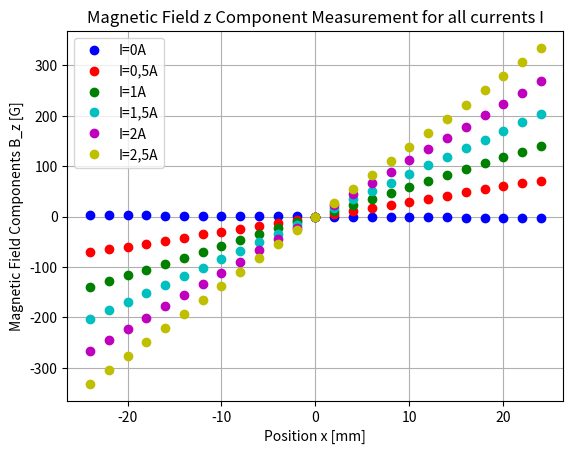
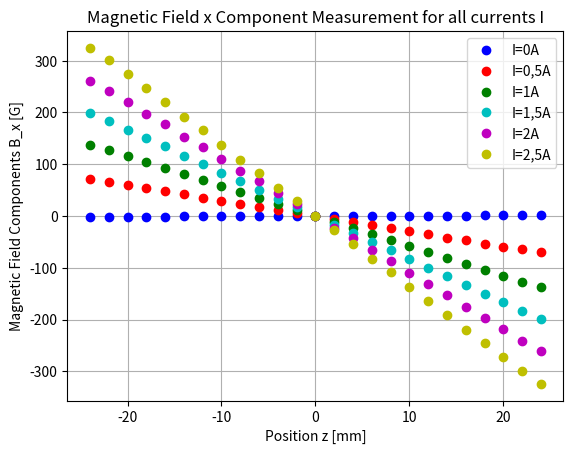
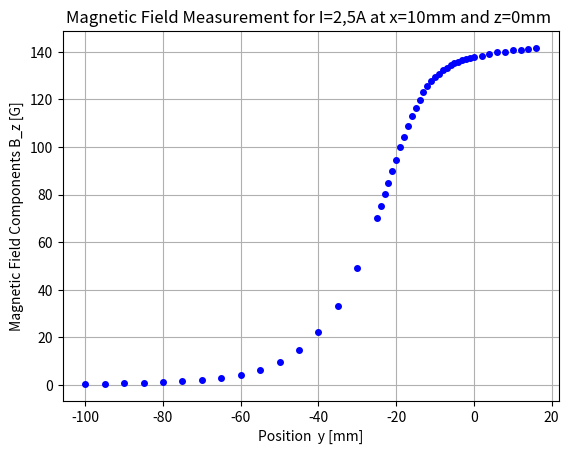
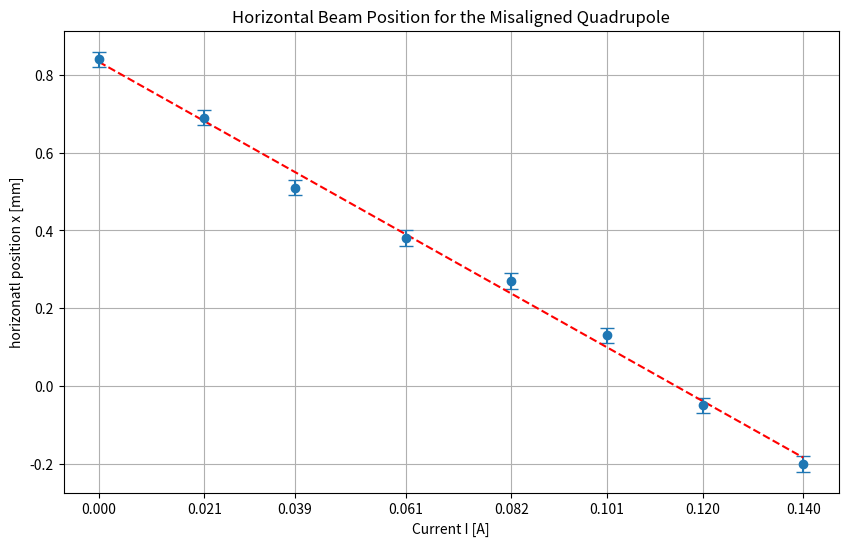
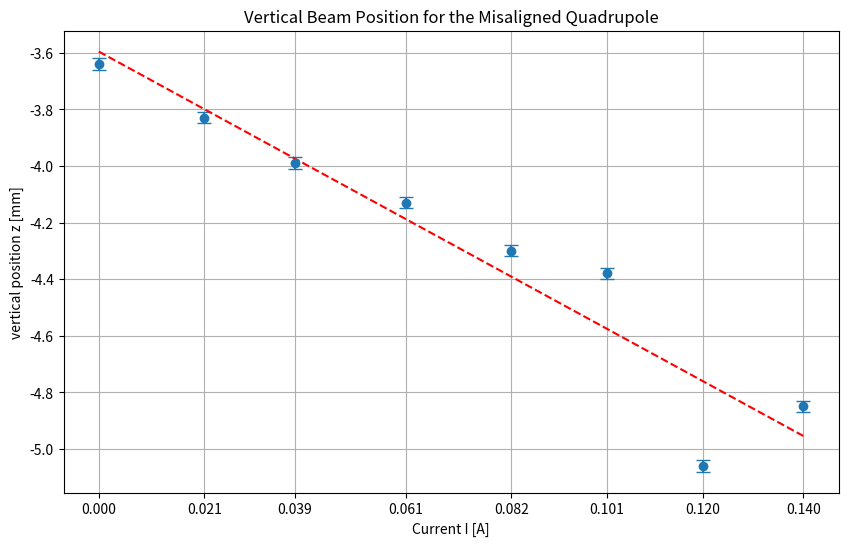
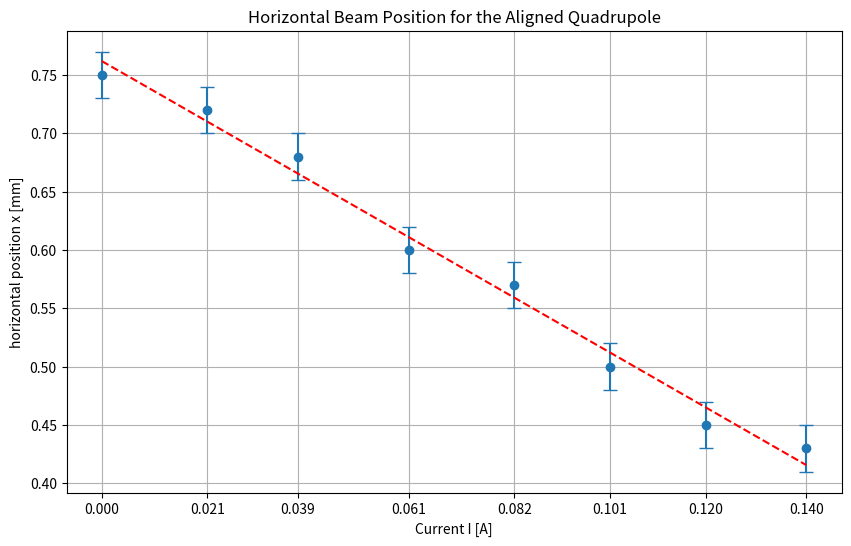
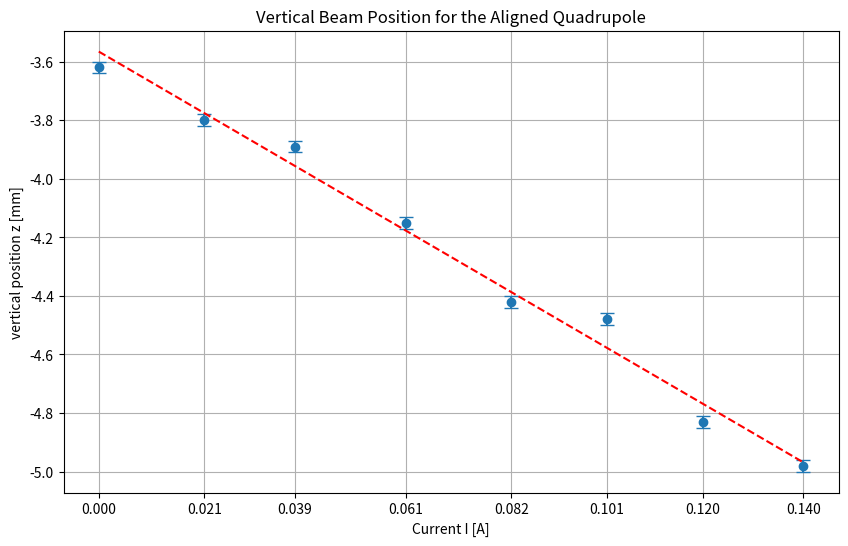
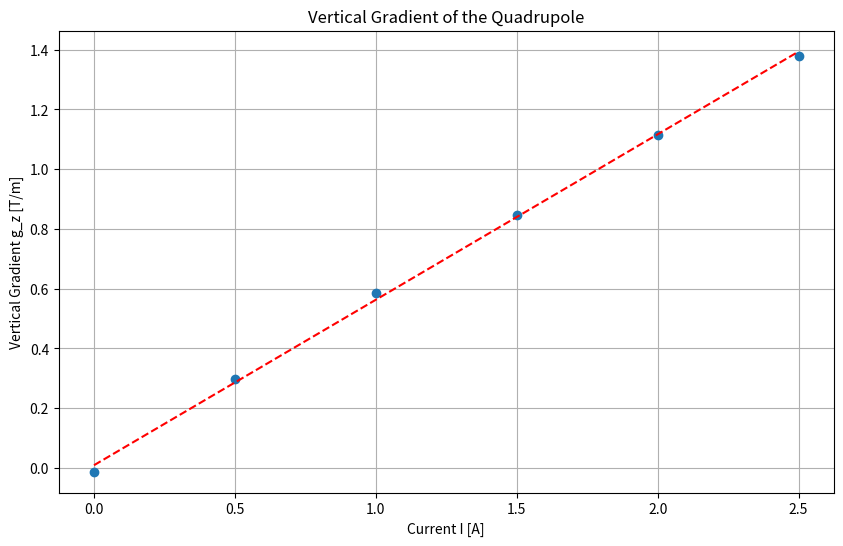
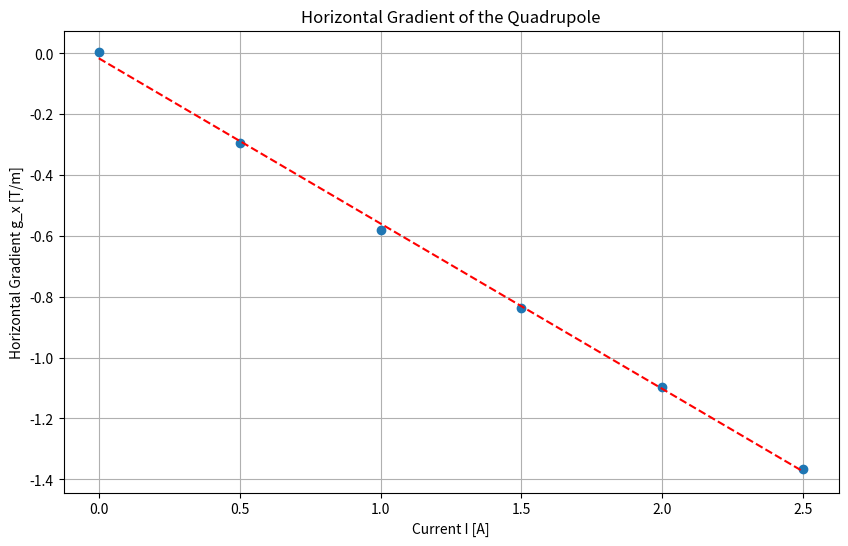
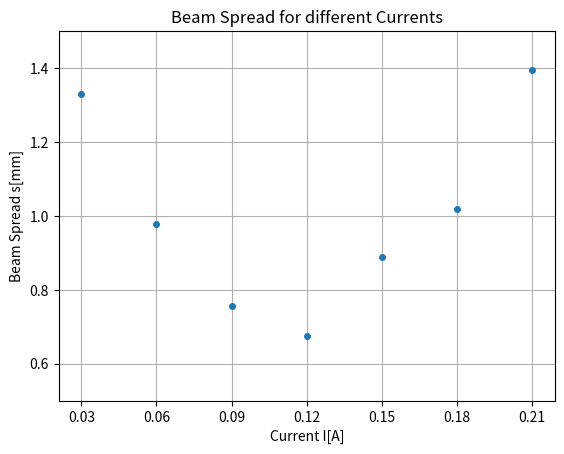
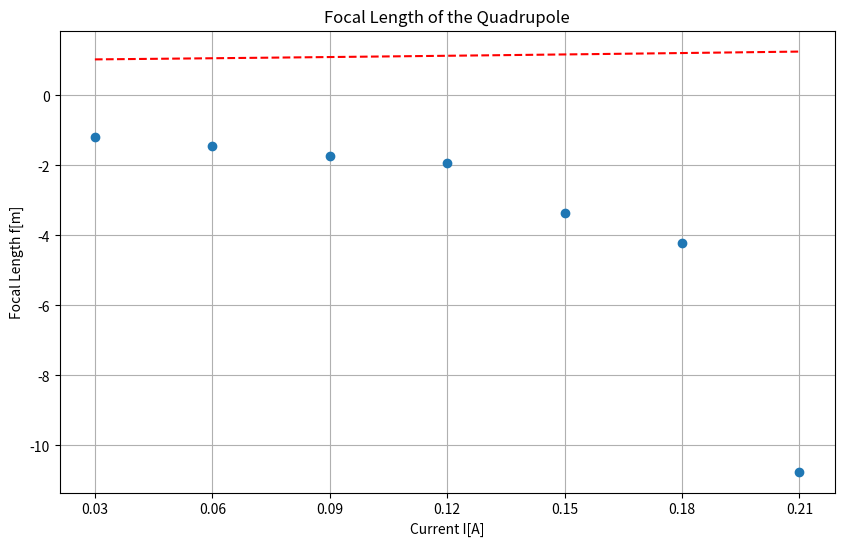
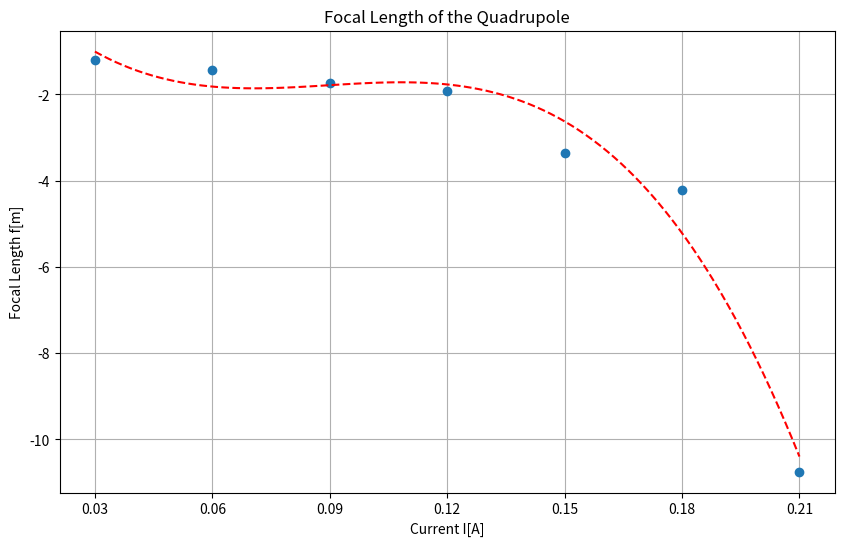
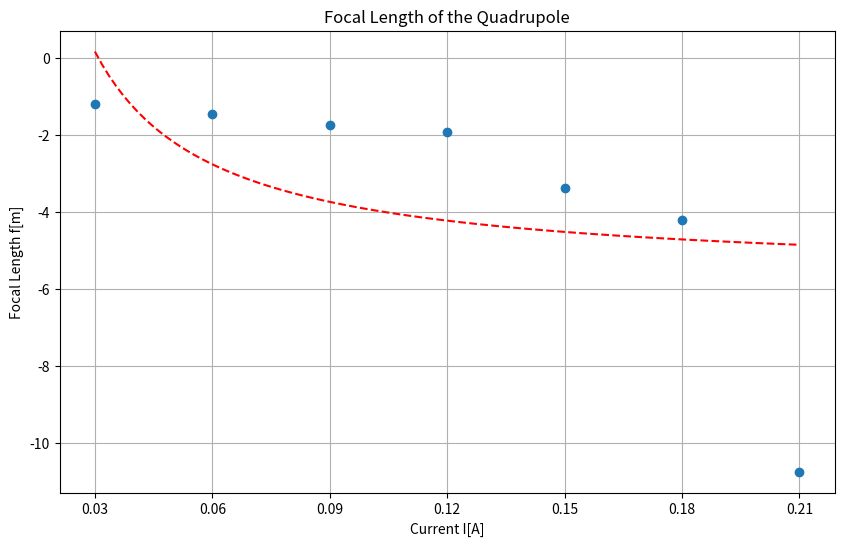
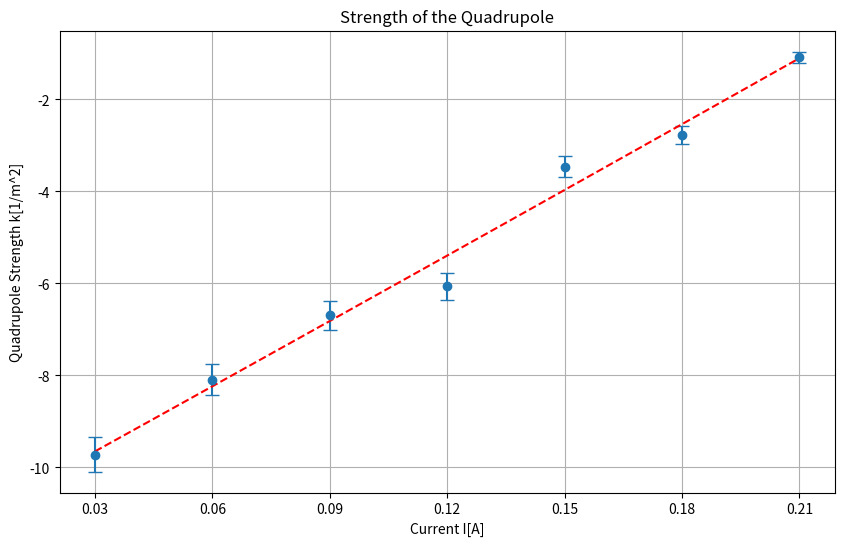
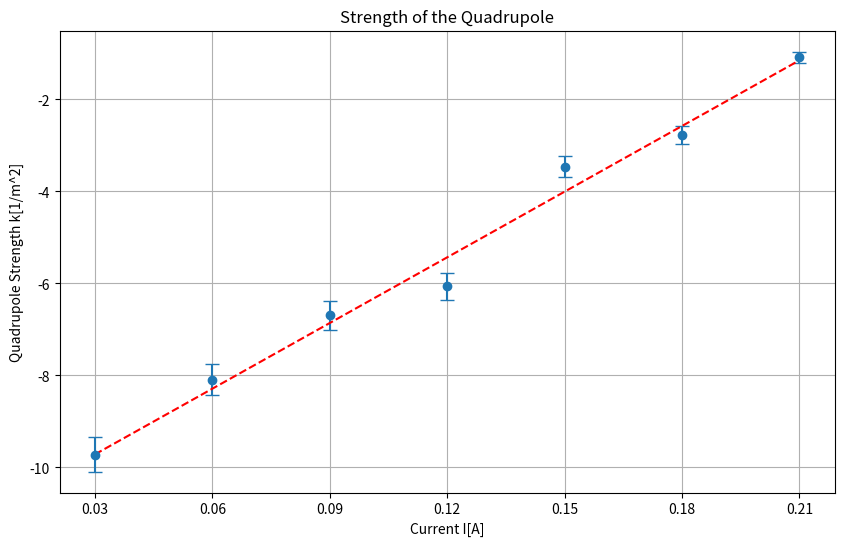

Write Python code to recreate these figures, in order.
# -*- coding: utf-8 -*-
"""
Created on Sat Nov  9 14:42:05 2024

@author: robin
"""

import numpy as np
import matplotlib.pyplot as plt
from scipy.optimize import fmin
from scipy.optimize import curve_fit
import scipy.optimize as opt

pos_current = np.arange(-24,26,2)

B_z_0A = [3.15,2.87,2.61,2.34,2.07,1.81,1.54,1.29,1.03,0.77,0.51,0.25,0.00,-0.26,-0.51,-0.77,-1.03,-1.27,-1.53,-1.79,-2.04,-2.28,-2.52,-2.76,-2.99]
B_z_05A = [-70.6,-65.0,-59.4,-53.5,-47.5,-41.7,-34.6,-29.7,-23.8,-17.76,-11.87,-5.94,-0.05,6.01,12.01,17.86,23.85,29.80,35.8,41.8,47.8,53.9,59.7,65.6,71.2]
B_z_1A = [-138.8,-127.8,-116.6,-105.1,-93.2,-81.8,-70.0,-58.5,-46.8,-34.9,-23.2,-11.61,0.00,11.92,23.62,35.2,47.0,58.7,70.6,82.3,94.2,105.8,117.4,129.0,140.1]
B_z_15A = [-202.6,-185.7,-168.6,-152.0,-134.8,-118.3,-101.3,-84.3,-67.7,-50.6,-33.9,-16.89,0.05,16.79,34.0,50.6,67.4,84.6,101.6,118.5,135.1,152.6,169.4,186.6,203.7]
B_z_2A = [-266.7,-244.5,-222.2,-200.1,-177.4,-155.9,-133.5,-110.9,-89.1,-66.6,-44.6,-22.5,0.06,22.11,44.8,66.5,88.9,111.2,133.6,156.1,178.2,201.0,223.2,245.8,268.3]
B_z_25A = [-331.4,-303.3,-276.2,-248.4,-220.3,-192.8,-165.0,-137.8,-110.1,-82.3,-54.9,-27.1,0.0,27.7,55.6,83.1,110.8,138.1,166.2,194.1,222.0,250.1,277.8,306.5,334.6]

B_x_0A = [-1.47,-1.35,-1.24,-1.11,-0.99,-0.86,-0.73,-0.61,-0.48,-0.36,-0.25,-0.12,0.00,0.11,0.22,0.32,0.45,0.55,0.66,0.76,0.87,0.98,1.08,1.18,1.28]
B_x_05A = [70.7,64.9,59.4,53.5,47.4,41.8,35.5,29.7,23.8,17.63,12.04,5.01,0.00,-5.84,-11.95,-17.62,-23.74,-29.58,-35.5,-41.6,-47.3,-53.3,-59.2,-64.7,-70.4]
B_x_1A = [138.0,127.9,116.3,104.6,93.5,81.1,70.0,58.1,46.2,35.1,22.8,11.70,-0.12,-12.12,-23.05,-35.2,-46.4,-58.1,-70.0,-81.3,-93.2,-104.6,-116.1,-127.7,-138.1]
B_x_15A = [198.2,183.8,167.1,150.5,134.7,116.7,101.0,83.6,66.7,50.8,33.0,17.07,0.00,-16.95,-32.9,-50.4,-66.5,-83.5,-100.4,-116.7,-133.7,-150.1,-166.6,-183.1,-198.1]
B_x_2A = [260.6,241.6,219.7,197.6,177.1,153.3,132.6,109.9,87.3,66.8,43.5,22.4,0.00,-22.37,-43.3,-66.2,-87.4,-109.6,-132.0,-153.2,-175.9,-197.3,-218.9,-240.6,-260.1]
B_x_25A = [325.0,302.0,274.1,246.9,220.5,191.2,165.7,136.8,109.1,82.8,53.9,28.2,-0.20,-27.70,-54.0,-82.6,-108.5,-136.7,-164.6,-191.0,-219.4,-245.5,-273.1,-299.9,-324.2]

B_z_length = [141.7,141.2,140.7,140.6,140.0,139.8,139.1,138.4,138.0,137.4,136.9,136.5,135.9,135.2,134.3,133.3,132.4,130.8,129.6,127.6,125.6,123.1,119.8,116.3,112.9,108.7,104.3,99.8,94.7,89.8,85.0,80.1,75.1,70.3,49.3,33.3,22.2,14.7,9.7,6.5,4.4,3.1,2.2,1.6,1.2,0.9,0.7,0.6,0.5]
pos_length = [16,14,12,10,8,6,4,2,0,-1,-2,-3,-4,-5,-6,-7,-8,-9,-10,-11,-12,-13,-14,-15,-16,-17,-18,-19,-20,-21,-22,-23,-24,-25,-30,-35,-40,-45,-50,-55,-60,-65,-70,-75,-80,-85,-90,-95,-100]

current_am = [0, 0.021, 0.039, 0.061, 0.082, 0.101, 0.12, 0.14]
aligned_x = np.array([0.75, 0.72, 0.68, 0.60, 0.57, 0.50, 0.45, 0.43]) / 10**3 #jetzt in [m]
misaligned_x = np.array([0.84, 0.69, 0.51, 0.38, 0.27, 0.13, -0.05, -0.20]) / 10**3 #jetzt in [m]
aligned_y = np.array([-3.62, -3.80, -3.89, -4.15, -4.42, -4.48, -4.83, -4.98]) / 10**3 #jetzt in [m]
misaligned_y = np.array([-3.64, -3.83, -3.99, -4.13, -4.30, -4.38, -5.06, -4.85]) / 10**3 #jetzt in [m]
errors_am = np.array([0.02, 0.02, 0.02, 0.02, 0.02, 0.02, 0.02, 0.02]) / 10**3 #jetzt in [m]

current_bs = [0.03, 0.06, 0.09, 0.12, 0.15, 0.18, 0.21]
s_i = np.array([1.32828, 0.97648, 0.75455, 0.67524, 0.88940, 1.01929, 1.39344]) / 10**3 #[m]
matrix = np.array([[1.7903448898864113*10**(-5), -3.2379715866128857*10**(-5)], [-3.2379715866128857*10**(-5), 5.939762497451817*10**(-5)]])  #sollte m^2, m*rad, rad^2 sein
L_drift = 0.75 #[m]

def plotsBz(x_Achse, y_Achse, colour, name):
    plt.plot(x_Achse, y_Achse, colour, label=name)
    plt.title("Magnetic Field z Component Measurement for all currents I")
    plt.ylabel("Magnetic Field Components B_z [G]")
    plt.xlabel("Position x [mm]")
    plt.grid(True)
    #plt.errorbar(x_Achse, y_Achse, yerr=error(y_Achse), ls="none")
    plt.legend()
    
def plotsBx(x_Achse, y_Achse, colour, name):
    plt.plot(x_Achse, y_Achse, colour, label=name)
    plt.title("Magnetic Field x Component Measurement for all currents I")
    plt.ylabel("Magnetic Field Components B_x [G]")
    plt.xlabel("Position z [mm]")
    plt.grid(True)
    #plt.errorbar(x_Achse, y_Achse, yerr=error(y_Achse), ls="none")
    plt.legend()
    
def plotlength(x_Achse, y_Achse, colour, name):
    plt.plot(x_Achse, y_Achse, colour, label=name, markersize=4)
    plt.title("Magnetic Field Measurement for I=2,5A at x=10mm and z=0mm ")
    plt.ylabel("Magnetic Field Components B_z [G]")
    plt.xlabel("Position  y [mm]")
    plt.grid(True)
    #plt.errorbar(x_Achse, y_Achse, yerr=error(y_Achse), ls="none")
    #plt.legend()
    plt.show()

def plot_Allg(x_Achse, y_Achse, y_error, title, xlabel, ylabel, name, ylim):
    plt.plot(x_Achse, y_Achse, label=name, marker="o", markersize=4, linestyle="none")
    plt.title(title)
    plt.ylabel(ylabel)
    plt.xlabel(xlabel)
    plt.errorbar(x_Achse, y_Achse, yerr=y_error, fmt="none", capsize=4)
    plt.grid(True)
    plt.ylim(ylim)
    plt.xticks(x_Achse)
    plt.show()


def plot_Allg_fit(x, y, y_error, title, xlabel, ylabel, filename, mode, fit_params=None, ylim=None):
    plt.figure(figsize=(10, 6))
    plt.errorbar(x, y, yerr=y_error, fmt='o', label='Data', capsize=5)
    #plt.plot(current_am, misaligned_x, marker="o", markersize=4, linestyle="none")

   
    # Add fit line if fit parameters are provided
    if mode == 1:
        if fit_params is not None:
            m, b = fit_params
            x_fit = np.linspace(min(x), max(x), 100)  # Create a smooth line
            y_fit = m*x_fit + b
            plt.plot(x_fit, y_fit, '--', label='Fit: y = {:.2f}x + {:.2f}'.format(m, b), color='red')
            
    elif mode == 2:
        if fit_params is not None:
            a, b, c = fit_params
            x_fit = np.linspace(min(x), max(x), 100)  # Create a smooth line
            y_fit = a * x_fit**2 + b * x_fit + c
            plt.plot(x_fit, y_fit, '--', label='Fit: y = {:.2f}x² + {:.2f}x + {:.2f}'.format(a, b, c), color='red')
    
    elif mode == 3:
        if fit_params is not None:
            a, b, c, d = fit_params
            x_fit = np.linspace(min(x), max(x), 100)  # Create a smooth line
            y_fit = a * x_fit**3 + b * x_fit**2 + c * x_fit + d
            plt.plot(x_fit, y_fit, '--', label='Fit: y = {:.2f}x² + {:.2f}x + {:.2f}'.format(a, b, c, d), color='red')
    
    else:
        if fit_params is not None:
            m, b = fit_params
            x_fit = np.linspace(min(x), max(x), 100)  # Create a smooth line
            y_fit = m / x_fit + b
            plt.plot(x_fit, y_fit, '--', label='Fit: y = {:.2f}x + {:.2f}'.format(m, b), color='red')
                
    
    if ylim is not None:
        plt.ylim(ylim)
    plt.xticks(x)
    plt.title(title)
    plt.xlabel(xlabel)
    plt.ylabel(ylabel)
    #plt.legend()
    plt.grid(True)
    #plt.savefig(f"{filename}.png")
    plt.show()
    
    
def plot_Allg_noerror(x_Achse, y_Achse, title, xlabel, ylabel, name, ylim):
    plt.plot(x_Achse, y_Achse, label=name, marker="o", markersize=4, linestyle="none")
    plt.title(title)
    plt.ylabel(ylabel)
    plt.xlabel(xlabel)
    plt.ylim(ylim)
    plt.errorbar(x_Achse, y_Achse, fmt="none", capsize=4)
    plt.grid(True)
    plt.xticks(x_Achse)
    plt.show()

 
def plot_Allg_noerror_fit(x, y, title, xlabel, ylabel, filename, mode, fit_params=None, ylim=None):
    plt.figure(figsize=(10, 6))
    plt.plot(x, y, 'o', label='Data')
    
    # Add fit line if fit parameters are provided
    if mode == 1:
        if fit_params is not None:
            m, b = fit_params
            x_fit = np.linspace(min(x), max(x), 100)  # Create a smooth line
            y_fit = m*x_fit + b
            plt.plot(x_fit, y_fit, '--', label='Fit: y = {:.2f}x + {:.2f}'.format(m, b), color='red')
            
    elif mode == 2:
        if fit_params is not None:
            a, b, c = fit_params
            x_fit = np.linspace(min(x), max(x), 100)  # Create a smooth line
            y_fit = a * x_fit**2 + b * x_fit + c
            plt.plot(x_fit, y_fit, '--', label='Fit: y = {:.2f}x² + {:.2f}x + {:.2f}'.format(a, b, c), color='red')
    
    elif mode == 3:
        if fit_params is not None:
            a, b, c, d = fit_params
            x_fit = np.linspace(min(x), max(x), 100)  # Create a smooth line
            y_fit = a * x_fit**3 + b * x_fit**2 + c * x_fit + d
            plt.plot(x_fit, y_fit, '--', label='Fit: y = {:.2f}x² + {:.2f}x + {:.2f}'.format(a, b, c, d), color='red')
    
    else:
        if fit_params is not None:
            m, b = fit_params
            x_fit = np.linspace(min(x), max(x), 100)  # Create a smooth line
            y_fit = m / x_fit + b
            plt.plot(x_fit, y_fit, '--', label='Fit: y = {:.2f}x + {:.2f}'.format(m, b), color='red')
                
    
    if ylim is not None:
        plt.ylim(ylim)
    plt.xticks(x)
    plt.title(title)
    plt.xlabel(xlabel)
    plt.ylabel(ylabel)
    #plt.legend()
    plt.grid(True)
    #plt.savefig(f"{filename}.png")
    plt.show()


def error(Achse):
    err = []
    for i in range(len(Achse)):
        err.append(abs(0.01*Achse[i] + 0.1))
        #err[i] = err[i] + 0.1
    return err

def line_model(params, x):
    x = np.array(x)  # Stelle sicher, dass x ein numpy Array ist
    y = params[0] * x + params[1]
    return y

def get_chisq(params, data_x, data_y):
    model = line_model(params, data_x)
    dY = data_y - model
    return np.sum((dY / error(data_y))**2)

def get_parameter_errors(params, data_x, data_y, chi2_min, delta_chi2=1.0):
    # Funktion zur Anpassung von Parametern, um Fehler zu berechnen
    errors = []
    
    for i in range(len(params)):
        def chi2_for_param_shift(param_shift):
            # Verändere nur den aktuellen Parameter, die anderen bleiben konstant
            new_params = params.copy()
            if isinstance(param_shift, np.ndarray) and param_shift.size == 1:
                param_shift = param_shift.item()  # Converts single-element array to a scalar

            new_params[i] += param_shift
            return get_chisq(new_params, data_x, data_y) - chi2_min
        
        # Suche nach der Änderung des Parameters, die den Chi2-Wert um delta_chi2 (z.B. 1) erhöht
        error = fmin(lambda shift: abs(chi2_for_param_shift(shift) - delta_chi2), 0.1, disp=False)[0]
        errors.append(error)
        
    return np.array(errors)

# Quadratische Funktion
def quadratic(x, a, b, c):
    x = np.array(x)
    return a * x**2 + b * x + c

# Chi-Quadrat-Funktion
def chi_square(observed, expected, errors):
    return np.sum(((observed - expected) / errors) ** 2)

def cubic_function(x, a, b, c, d):
    x = np.array(x)
    return a * x**3 + b * x**2 + c * x + d

def cubic_fit(x, y):
    popt, _ = curve_fit(cubic_function, x, y)
    return popt

# Definiere die Funktion der Form m/x + b
def linear_reciprocal(x, m, b):
    x = np.array(x)
    return m / x + b

# Funktion für den Fit
def linear_reciprocal_fit(x, y):
    popt, _ = curve_fit(linear_reciprocal, x, y)
    return popt

# Funktion für den Chi-Quadrat-Fit
def chi_square_fit(x, y, y_err):
    # Curve Fit durchführen
    popt, pcov = curve_fit(cubic_function, x, y, sigma=y_err, absolute_sigma=True)
    
    # Berechnung von Chi-Quadrat
    residuals = y - cubic_function(x, *popt)
    chi2 = np.sum((residuals / y_err) ** 2)
    dof = len(x) - len(popt)  # Freiheitsgrade
    reduced_chi2 = chi2 / dof
    
    # Unsicherheiten der Fitparameter (sqrt der Diagonale der Kovarianzmatrix)
    perr = np.sqrt(np.diag(pcov))
    
    return popt, perr, chi2, reduced_chi2

def effective_length_with_error(B_z_length, pos_length):
    # 1% Fehleranteil
    error_percentage = 0.01
    pos_length = np.array(pos_length)  / 10**3
    # Berechne das Integral über B_z_length
    integral = abs(np.trapz(B_z_length, pos_length))
    
    # Finde den höchsten Wert in B_z_length
    max_B_z = max(B_z_length)
    
    # Normiertes Ergebnis
    result = ((integral / max_B_z) * 2)
    
    # Fehler in integral und max_B_z
    delta_integral = integral * error_percentage
    delta_max_B_z = max_B_z * error_percentage
    
    # Fehlerfortpflanzung für result
    delta_result = np.sqrt((2 / max_B_z * delta_integral)**2 + 
                           (-2 * integral / max_B_z**2 * delta_max_B_z)**2)
    
    return result, delta_result

def calculate_f(s, matrix, delta_s, delta_length_eff):
    # Extrahiere die Mittelwerte aus der Matrix
    x2_mean = matrix[0, 0]      # <x^2>
    xx_prime_mean = matrix[0, 1] # <xx'>
    x_prime2_mean = matrix[1, 1] # <x'^2>
    
    focal_length = []
    uncertainties = []
    
    for i in range(len(s)):
        # Berechnung von epsilon
        epsilon = np.sqrt(x2_mean * x_prime2_mean - xx_prime_mean**2)
        sqrt_value = np.sqrt(abs(-L_drift**4 * epsilon**2 + L_drift**2 * x2_mean * (s[i])**2)) #abs!!!!!!!!!
    
        # Zähler der Formel für f
        if i < 4:
            numerator = (L_drift * (x2_mean + L_drift * xx_prime_mean) + 
                         sqrt_value) 
        else:
            numerator = (L_drift * (x2_mean + L_drift * xx_prime_mean) -
                         sqrt_value) 

        # Nenner der Formel für f
        denominator = (x2_mean + L_drift * (L_drift * x_prime2_mean + 2 * xx_prime_mean) - (s[i])**2)

        # Berechnung des Ergebnisses
        f = numerator / denominator
        focal_length.append(f)
        
        # Berechne partielle Ableitungen nach s
        #df_ds = (-L_drift**2 * x2_mean * s[i] / sqrt_value - 2 * s[i]) / denominator
        df_ds = ((L_drift**2 * x2_mean * s[i] / sqrt_value) + (numerator * 2 * s[i] / denominator)) / denominator
        # Berechne die Unsicherheit in f
        delta_f = np.sqrt((df_ds * delta_s)**2) #+ (df_dlength_eff * delta_length_eff)**2)
        uncertainties.append(delta_f)

    return focal_length, uncertainties
    
def energy(focal_length, current_bs, steigung, absatz):
    energy_beam = []
    energy_beam_c = []
    for i in range(len(focal_length)):
        g = steigung * current_bs[i] + absatz
        p_c =  1.602*10**(-19) * g * focal_length[i] * length_eff
        p = (p_c * 3 * 10**8) / (1.602 * 10**(-19))     #* 3 * 10**8
        energy_beam.append(p)
        energy_beam_c.append(p_c)
    #energy = np.mean(energy_beam)
    #energy_error = np.std(energy_beam)
    return energy_beam, energy_beam_c

def offset_sigma(a, p, L_d, L_eff, Kappa, a_error, p_error, L_drift_error, L_eff_error, Kappa_error):
    
    offset_value = (a * p) / (L_d * L_eff * 1.602*10**(-19) * Kappa)
    
    offset_error = np.sqrt(
        (p / (L_d * L_eff * Kappa * 1.602*10**(-19)) * a_error) ** 2 +
        (a / (L_d * L_eff * Kappa * 1.602*10**(-19)) * p_error) ** 2 +
        ((-a * p) / (L_d**2 * L_eff * Kappa * 1.602*10**(-19)) * L_drift_error) ** 2 +
        ((-a * p) / (L_d * L_eff**2 * Kappa * 1.602*10**(-19)) * L_eff_error) ** 2 +
        ((-a * p) / (L_d * L_eff * Kappa**2 * 1.602*10**(-19)) * Kappa_error) ** 2)
    
    return offset_value, offset_error
    
def get_k(f, l_eff, f_error, l_eff_error):
    k = []
    dk = []
    for i in range(len(f)):
        k_val = 1 / (f[i] * l_eff)
        k.append(k_val)
        
        dk_df = -(1 / (f[i]**2 * l_eff))
        dk_dl = -(1 / (f[i] * l_eff**2))
    
        dk_val = np.sqrt((dk_df * f_error[i])**2 + (dk_dl * l_eff_error))
        dk.append(dk_val)
        
    return k, dk


plotsBz(pos_current, B_z_0A, "bo", "I=0A")
plotsBz(pos_current, B_z_05A, "ro", "I=0,5A")
plotsBz(pos_current, B_z_1A, "go", "I=1A")
plotsBz(pos_current, B_z_15A, "co", "I=1,5A")
plotsBz(pos_current, B_z_2A, "mo", "I=2A")
plotsBz(pos_current, B_z_25A, "yo", "I=2,5A")
plt.show()
plotsBx(pos_current, B_x_0A, "bo", "I=0A")
plotsBx(pos_current, B_x_05A, "ro", "I=0,5A")
plotsBx(pos_current, B_x_1A, "go", "I=1A")
plotsBx(pos_current, B_x_15A, "co", "I=1,5A")
plotsBx(pos_current, B_x_2A, "mo", "I=2A")
plotsBx(pos_current, B_x_25A, "yo", "I=2,5A")
plt.show()
plotlength(pos_length, B_z_length, "bo", "Jo :)")

###################################

gradB_z = []
gradB_z_errors = []

#error = fmin(lambda shift: abs(chi2_for_param_shift(shift) - delta_chi2), params[i] * 0.1, disp=False)[0] ??

guess_z_0A = 0, 0
chi2_z_0A = fmin(get_chisq, guess_z_0A, args=(pos_current,B_z_0A,))
gradB_z.append(chi2_z_0A[0])
chi2_min_z_0A = get_chisq(chi2_z_0A, pos_current, B_z_0A)
errors_z_0A = get_parameter_errors(chi2_z_0A, pos_current, B_z_0A, chi2_min_z_0A)
gradB_z_errors.append(errors_z_0A[0])

guess_z_05A = 3, 0
chi2_z_05A = fmin(get_chisq, guess_z_05A, args=(pos_current,B_z_05A,))
gradB_z.append(chi2_z_05A[0])
chi2_min_z_05A = get_chisq(chi2_z_05A, pos_current, B_z_05A)
errors_z_05A = get_parameter_errors(chi2_z_05A, pos_current, B_z_05A, chi2_min_z_05A)
gradB_z_errors.append(errors_z_05A[0])

guess_z_1A = 5.8, 0
chi2_z_1A = fmin(get_chisq, guess_z_1A, args=(pos_current,B_z_1A,))
gradB_z.append(chi2_z_1A[0])
chi2_min_z_1A = get_chisq(chi2_z_1A, pos_current, B_z_1A)
errors_z_1A = get_parameter_errors(chi2_z_1A, pos_current, B_z_1A, chi2_min_z_1A)
gradB_z_errors.append(errors_z_1A[0])

guess_z_15A = 8.5, 0
chi2_z_15A = fmin(get_chisq, guess_z_15A, args=(pos_current,B_z_15A,))
gradB_z.append(chi2_z_15A[0])
chi2_min_z_15A = get_chisq(chi2_z_15A, pos_current, B_z_15A)
errors_z_15A = get_parameter_errors(chi2_z_15A, pos_current, B_z_15A, chi2_min_z_15A)
gradB_z_errors.append(errors_z_15A[0])

guess_z_2A = 11.1, 0
chi2_z_2A = fmin(get_chisq, guess_z_2A, args=(pos_current,B_z_2A,))
gradB_z.append(chi2_z_2A[0])
chi2_min_z_2A = get_chisq(chi2_z_2A, pos_current, B_z_2A)
errors_z_2A = get_parameter_errors(chi2_z_2A, pos_current, B_z_2A, chi2_min_z_2A)
gradB_z_errors.append(errors_z_2A[0])

guess_z_25A = (13, 0)
chi2_z_25A = fmin(get_chisq, guess_z_25A, args=(pos_current, B_z_25A,))
gradB_z.append(chi2_z_25A[0])
chi2_min_z_25A = get_chisq(chi2_z_25A, pos_current, B_z_25A)
errors_z_25A = get_parameter_errors(chi2_z_25A, pos_current, B_z_25A, chi2_min_z_25A)
gradB_z_errors.append(errors_z_25A[0])

##########################################

gradB_x = []
gradB_x_errors = []

guess_x_0A = 0, 0
chi2_x_0A = fmin(get_chisq, guess_x_0A, args=(pos_current,B_x_0A,))
gradB_x.append(chi2_x_0A[0])
chi2_min_x_0A = get_chisq(chi2_x_0A, pos_current, B_x_0A)
errors_x_0A = get_parameter_errors(chi2_x_0A, pos_current, B_x_0A, chi2_min_x_0A)
gradB_x_errors.append(errors_x_0A[0])

guess_x_05A = 3, 0
chi2_x_05A = fmin(get_chisq, guess_x_05A, args=(pos_current,B_x_05A,))
gradB_x.append(chi2_x_05A[0])
chi2_min_x_05A = get_chisq(chi2_x_05A, pos_current, B_x_05A)
errors_x_05A = get_parameter_errors(chi2_x_05A, pos_current, B_x_05A, chi2_min_x_05A)
gradB_x_errors.append(errors_x_05A[0])

guess_x_1A = 5.8, 0
chi2_x_1A = fmin(get_chisq, guess_x_1A, args=(pos_current,B_x_1A,))
gradB_x.append(chi2_x_1A[0])
chi2_min_x_1A = get_chisq(chi2_x_1A, pos_current, B_x_1A)
errors_x_1A = get_parameter_errors(chi2_x_1A, pos_current, B_x_1A, chi2_min_x_1A)
gradB_x_errors.append(errors_x_1A[0])

guess_x_15A = 8.5, 0
chi2_x_15A = fmin(get_chisq, guess_x_15A, args=(pos_current,B_x_15A,))
gradB_x.append(chi2_x_15A[0])
chi2_min_x_15A = get_chisq(chi2_x_15A, pos_current, B_x_15A)
errors_x_15A = get_parameter_errors(chi2_x_15A, pos_current, B_x_15A, chi2_min_x_15A)
gradB_x_errors.append(errors_x_15A[0])

guess_x_2A = 11.1, 0
chi2_x_2A = fmin(get_chisq, guess_x_2A, args=(pos_current,B_x_2A,))
gradB_x.append(chi2_x_2A[0])
chi2_min_x_2A = get_chisq(chi2_x_2A, pos_current, B_x_2A)
errors_x_2A = get_parameter_errors(chi2_x_2A, pos_current, B_x_2A, chi2_min_x_2A)
gradB_x_errors.append(errors_x_2A[0])

guess_x_25A = (13, 0)
chi2_x_25A = fmin(get_chisq, guess_x_25A, args=(pos_current, B_x_25A,))
gradB_x.append(chi2_x_25A[0])
chi2_min_x_25A = get_chisq(chi2_x_25A, pos_current, B_x_25A)
errors_x_25A = get_parameter_errors(chi2_x_25A, pos_current, B_x_25A, chi2_min_x_25A)
gradB_x_errors.append(errors_x_25A[0])

#########################################

current = [0.0, 0.5, 1.0, 1.5, 2.0, 2.5]
gradB_z = np.array(gradB_z) * 0.1
gradB_z_errors = np.array(gradB_z_errors) * 0.1
gradB_x = np.array(gradB_x) * 0.1
gradB_x_errors = np.array(gradB_x_errors) * 0.1


guess_gradB_z = (6, 0)
chi2_gradB_z = fmin(get_chisq, guess_gradB_z, args=(current, gradB_z))
chi2_min_gradB_z = get_chisq(chi2_gradB_z, current, gradB_z)
errors_gradB_z = get_parameter_errors(chi2_gradB_z, current, gradB_z, chi2_min_gradB_z)

guess_gradB_x = (6, 0)
chi2_gradB_x = fmin(get_chisq, guess_gradB_x, args=(current, gradB_x))
chi2_min_gradB_x = get_chisq(chi2_gradB_x, current, gradB_x)
errors_gradB_x = get_parameter_errors(chi2_gradB_x, current, gradB_x, chi2_min_gradB_x)

########################################

guess_a_x = (1, 0)

chi2_a_x = fmin(get_chisq, guess_a_x, args=(current_am, aligned_x * 10**3))
params_a_x = chi2_a_x
chi2_min_a_x = get_chisq(chi2_a_x, current_am, aligned_x * 10**3)
errors_a_x = get_parameter_errors(chi2_a_x, current_am, aligned_x * 10**3, chi2_min_a_x)
params_errors_a_x = errors_a_x

guess_m_x = (10, 0)

chi2_m_x = fmin(get_chisq, guess_m_x, args=(current_am, misaligned_x * 10**3))
params_m_x = chi2_m_x
chi2_min_m_x = get_chisq(chi2_m_x, current_am, misaligned_x * 10**3)
errors_m_x = get_parameter_errors(chi2_m_x, current_am, misaligned_x * 10**3, chi2_min_m_x)
params_errors_m_x = errors_m_x

guess_a_y = (10, 0)

chi2_a_y = fmin(get_chisq, guess_a_y, args=(current_am, aligned_y * 10**3))
params_a_y = chi2_a_y
chi2_min_a_y = get_chisq(chi2_a_y, current_am, aligned_y * 10**3)
errors_a_y = get_parameter_errors(chi2_a_y, current_am, aligned_y * 10**3, chi2_min_a_y)
params_errors_a_y = errors_a_y

guess_m_y = (10, 0)

chi2_m_y = fmin(get_chisq, guess_m_y, args=(current_am, misaligned_y * 10**3))
params_m_y = chi2_m_y
chi2_min_m_y = get_chisq(chi2_m_y, current_am, misaligned_y * 10**3)
errors_m_y = get_parameter_errors(chi2_m_y, current_am, misaligned_y * 10**3, chi2_min_m_y)
params_errors_m_y = errors_m_y

############################

plot_Allg_fit(current_am, misaligned_x * 10**3, errors_am * 10**3, "Horizontal Beam Position for the Misaligned Quadrupole", "Current I [A]", "horizonatl position x [mm]", "test", 1, params_m_x)#, ylim=(-0.3, 1))#, params_m_x) für errors dann errors_am benutzen
plot_Allg_fit(current_am, misaligned_y * 10**3, errors_am * 10**3, "Vertical Beam Position for the Misaligned Quadrupole", "Current I [A]", "vertical position z [mm]", "test", 1, params_m_y)#, ylim=(-5.3, -3.5))#, params_m_y) für errors dann errors_am benutzen
plot_Allg_fit(current_am, aligned_x * 10**3, errors_am * 10**3, "Horizontal Beam Position for the Aligned Quadrupole", "Current I [A]", "horizontal position x [mm]", "test", 1, params_a_x)#, ylim=(-0.3, 1))#, params_a_x) für errors dann errors_am benutzen
plot_Allg_fit(current_am, aligned_y * 10**3, errors_am * 10**3, "Vertical Beam Position for the Aligned Quadrupole", "Current I [A]", "vertical position z [mm]", "test", 1, params_a_y)#, ylim=(-5.3, -3.5))#, params_a_y) für errors dann errors_am benutzen

#plt.plot(current_am, misaligned_x, marker="o", markersize=4, linestyle="none")
#plt.show()

############################

#plot_Allg_noerror(current, gradB_z, "Vertical Gradient of the Quadrupole","Current I [A]" ,"Verticaal Gradient g_z [T/m]", "test", (1.5, 0))
#plot_Allg_noerror(current, gradB_x, "Horizontal Gradient of the Quadrupole","Current I [A]" ,"Horizontal Gradient g_x [T/m]", "test", (-1.5, 0))

plot_Allg_noerror_fit(current, gradB_z, "Vertical Gradient of the Quadrupole",
                  "Current I [A]", "Vertical Gradient g_z [T/m]", "test_vertical", 1, fit_params=chi2_gradB_z)

plot_Allg_noerror_fit(current, gradB_x, "Horizontal Gradient of the Quadrupole",
                  "Current I [A]", "Horizontal Gradient g_x [T/m]", "test_horizontal", 1, fit_params=chi2_gradB_x) 
#plot_Allg_noerror_fit()
###########################

length_eff, length_eff_error = effective_length_with_error(B_z_length, pos_length)

focal_length, focal_length_error  = calculate_f(s_i, matrix, 0, length_eff_error) #std_s austauschen
#focal_length_error = np.array(focal_length_error) * 0
#plot_Allg(current_bs, focal_length, focal_length_error, "Focal Length of the Quadrupole", "Current I[A]", "Focal Length f[m]", "test", (-2.2, -0.8)) #(-2.2, -0.8)

#plt.show()
#plt.plot(current_bs, focal_length)

k, k_error = get_k(focal_length, length_eff, focal_length_error, length_eff_error)
#plot_Allg(current_bs, k, k_error, "Strength of the Quadrupole", "Current I[A]", "Quadrupole Strength k[1/m^2]", "test", (-11, -5))

plot_Allg_noerror(current_bs, s_i * 10**3, "Beam Spread for different Currents", "Current I[A]", "Beam Spread s[mm]", "test", (0.5, 1.5))

##########################

p, p_c = energy((np.array(focal_length)), current_bs, chi2_gradB_z[0], chi2_gradB_z[1])
print(p)
print("p mean:", np.mean(p)) #sollte in eV sein (bitte bitte hoffentlich) 
print("p standardabweichung:", np.std(p))
print("relative error:", np.std(p)/np.mean(p))

p_c = np.array(p_c) / (1.602 * 10**(-19))
print(p_c)
print("p_c mean:", np.mean(p_c)) #sollte in eV sein (bitte bitte hoffentlich) 
print("p_c standardabweichung:", np.std(p_c))
print("relative error:", np.std(p_c)/np.mean(p_c))

offset_mx, offset_mx_error = offset_sigma(params_m_x[0], 3.6*10**(6)*1.602*10**(-19)/(3*10**8), L_drift, length_eff, chi2_gradB_z[0], errors_m_x[0], 0, 0, length_eff_error, errors_gradB_z[0])
print("_______")
print("offset mx:", offset_mx)
print("offset mx error:", offset_mx_error)
print("relative error:", offset_mx_error/offset_mx)

offset_ax, offset_ax_error = offset_sigma(params_a_x[0], 3.6*10**(6)*1.602*10**(-19)/(3*10**8), L_drift, length_eff, chi2_gradB_z[0], errors_a_x[0], 0, 0, length_eff_error, errors_gradB_z[0])
print("_______")
print("offset ax:", offset_ax)
print("offset ax error:", offset_ax_error)
print("relative error:", offset_ax_error/offset_ax)

offset_my, offset_my_error = offset_sigma(params_m_y[0], 3.6*10**(6)*1.602*10**(-19)/(3*10**8), L_drift, length_eff, chi2_gradB_z[0], errors_m_y[0], 0, 0, length_eff_error, errors_gradB_z[0])
print("_______")
print("offset my:", offset_my)
print("offset my error:", offset_my_error)
print("relative error:", offset_my_error/offset_my)

offset_ay, offset_ay_error = offset_sigma(params_a_y[0], 3.6*10**(6)*1.602*10**(-19)/(3*10**8), L_drift, length_eff, chi2_gradB_z[0], errors_a_y[0], 0, 0, length_eff_error, errors_gradB_z[0])
print("_______")
print("offset ay:", offset_ay)
print("offset ay error:", offset_ay_error)
print("relative error:", offset_my_error/offset_ay)

###########################

# Initiale Schätzung der Parameter [a, b, c]
initial_guess = [1, 1, 1]

# Curve Fit, um optimale Parameter zu finden
f_params, f_params_covariance = opt.curve_fit(quadratic, current_bs, focal_length, sigma=focal_length_error, p0=initial_guess, absolute_sigma=True)

# Berechnete y-Werte mit den optimalen Parametern
y_fit = quadratic(current_bs, *f_params)

# Berechne das Chi-Quadrat
chi2 = chi_square(focal_length, y_fit, focal_length_error)
dof = len(current_bs) - len(f_params)  # Freiheitsgrade
chi2_reduced = chi2 / dof

# Fehler der Parameter (Standardabweichung = sqrt(Kovarianzmatrix-Diagonale))
f_param_errors = np.sqrt(np.diag(f_params_covariance))

plot_Allg_noerror_fit(current_bs, focal_length, "Focal Length of the Quadrupole", "Current I[A]", "Focal Length f[m]", "test", 2, f_params)

# Ergebnis
print("Gefundene Parameter f (a, b, c):", f_params)
print("Fehler der Parameter f (a, b, c):", f_param_errors)
print("Chi-Quadrat:", chi2)
print("Reduziertes Chi-Quadrat:", chi2_reduced)
"""
"""
# Fit anwenden
f_fit_params = cubic_fit(current_bs, focal_length)
# Ergebnisse ausgeben
print("focal_length Fit-Parameter:", f_fit_params)
plot_Allg_noerror_fit(current_bs, focal_length, "Focal Length of the Quadrupole", "Current I[A]", "Focal Length f[m]", "test", 3, f_fit_params)


# Fit anwenden
f_fit_params_rez = linear_reciprocal_fit(current_bs, focal_length)
# Ergebnisse ausgeben
print("Fit-Parameter (m, b):", f_fit_params_rez)
plot_Allg_noerror_fit(current_bs, focal_length, "Focal Length of the Quadrupole", "Current I[A]", "Focal Length f[m]", "test", 4, f_fit_params_rez)


#################################

# Initiale Schätzung der Parameter [a, b, c]
initial_guess = [1, 1, 1]

# Curve Fit, um optimale Parameter zu finden
k_params, k_params_covariance = opt.curve_fit(quadratic, current_bs, k, sigma=k_error, p0=initial_guess, absolute_sigma=True)

# Berechnete y-Werte mit den optimalen Parametern
y_fit = quadratic(current_bs, *k_params)

# Berechne das Chi-Quadrat
chi2 = chi_square(k, y_fit, k_error)
dof = len(current_bs) - len(k_params)  # Freiheitsgrade
chi2_reduced = chi2 / dof

# Fehler der Parameter (Standardabweichung = sqrt(Kovarianzmatrix-Diagonale))
k_param_errors = np.sqrt(np.diag(k_params_covariance))

plot_Allg_fit(current_bs, k, k_error, "Strength of the Quadrupole", "Current I[A]", "Quadrupole Strength k[1/m^2]", "test", 2, k_params)

print("Gefundene Parameter k (a, b, c):", k_params)
print("Fehler der Parameter k (a, b, c):", k_param_errors)
print("Chi-Quadrat:", chi2)
print("Reduziertes Chi-Quadrat:", chi2_reduced)

guess_k = (1, 0)

chi2_k = fmin(get_chisq, guess_k, args=(current_bs, k))
params_k = chi2_k
chi2_min_k = get_chisq(chi2_k, current_bs, k)
errors_k = get_parameter_errors(chi2_k, current_bs, k, chi2_min_k)
params_errors_k = errors_k
print("k fit params lin:", params_k)
print("k fit param errors lin:", params_errors_k)

plot_Allg_fit(current_bs, k, k_error, "Strength of the Quadrupole", "Current I[A]", "Quadrupole Strength k[1/m^2]", "test", 1, params_k)
